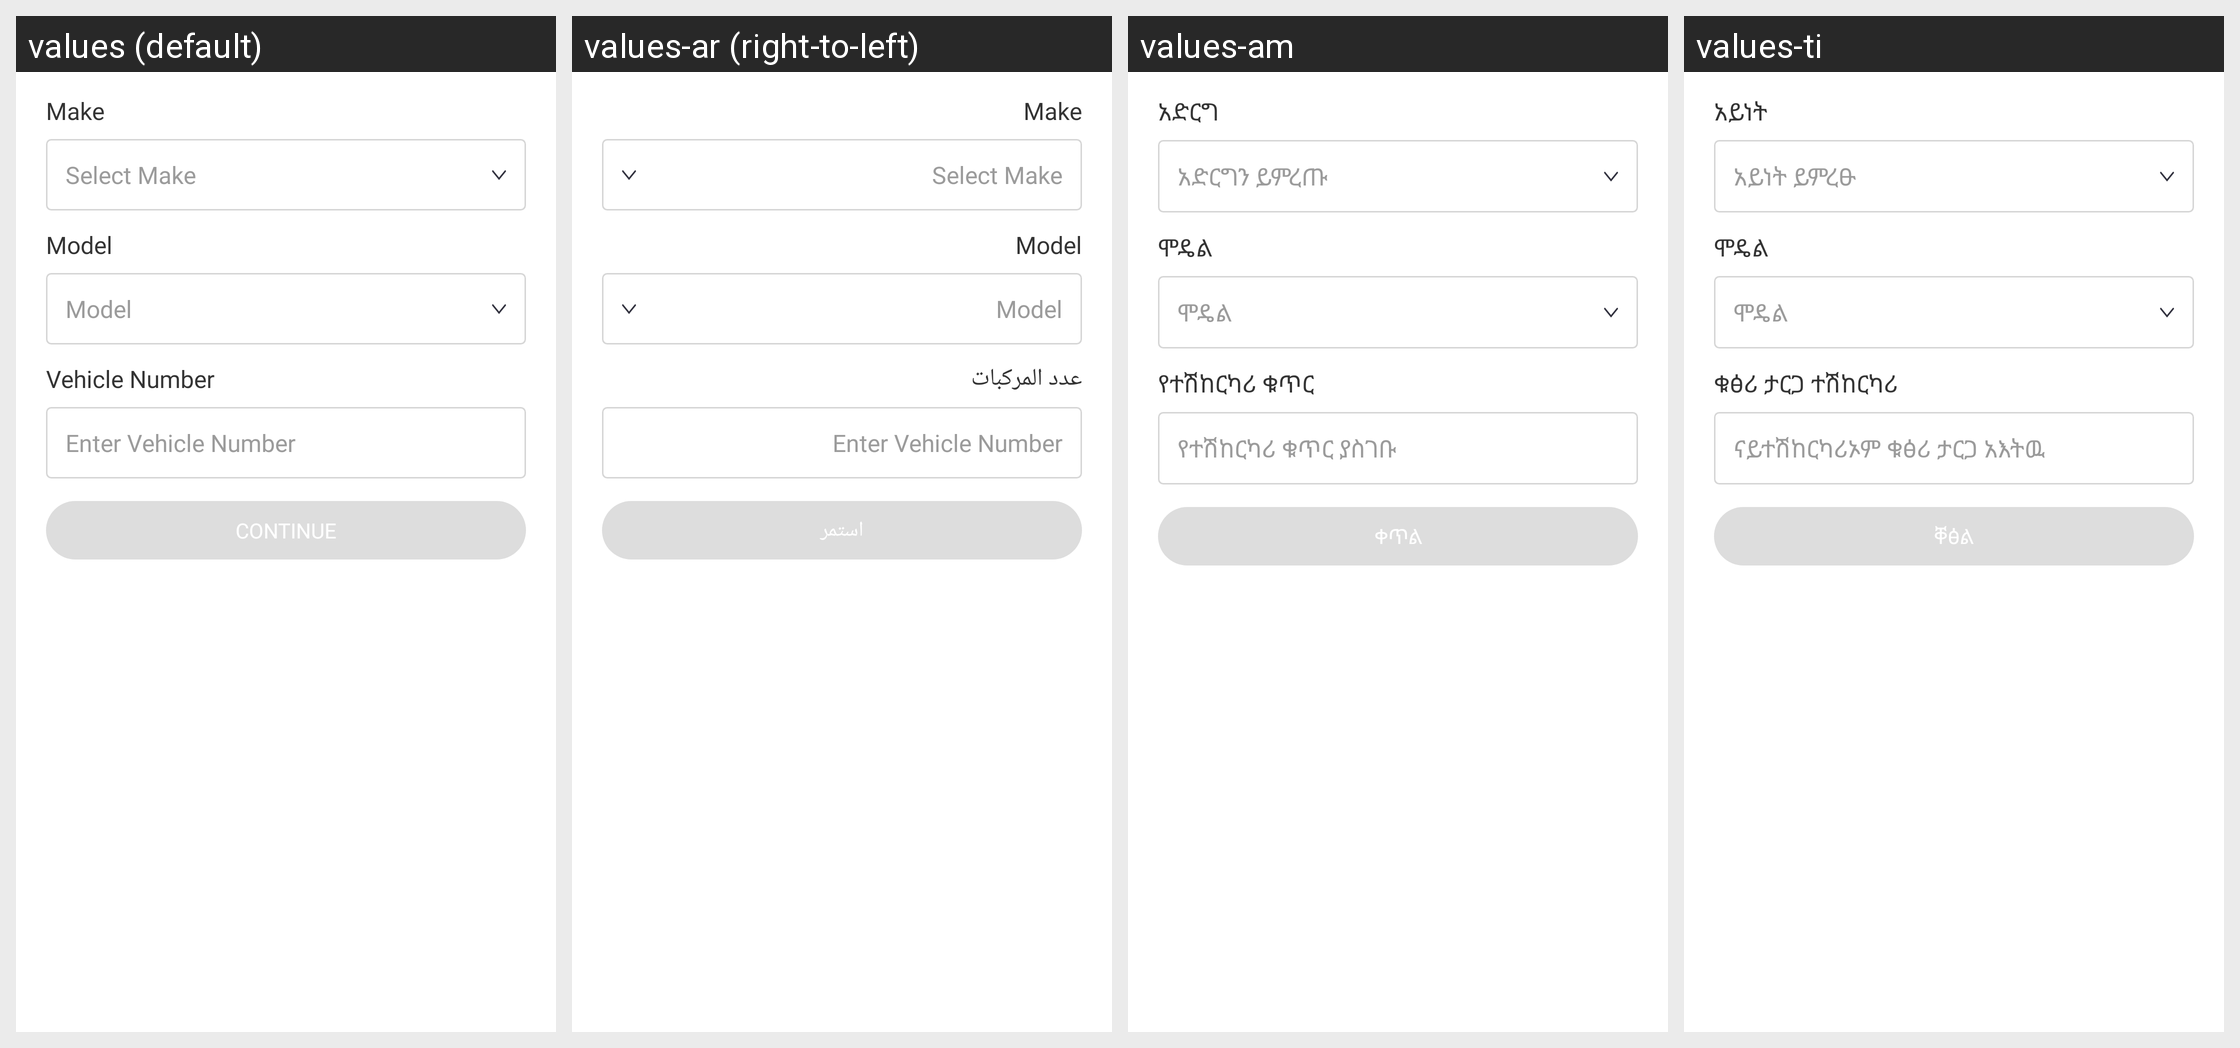

Translations of the strings shown on this Android screen, per locale in the grid:
Android screen res/layout/fragment_vehicle_model.xml rendered under 4 locales, left to right: values (default), values-ar (right-to-left), values-am, values-ti. Device: Nexus 5 (rendered at 1080×1920; each locale shown at half size, 540×960, under a caption strip naming it); theme AppTheme.
Other locales in the repository, not shown: values-as, values-es, values-fr, values-gu, values-hi, values-kn, values-ml, values-om, values-or, values-so, values-ta, values-te.
Strings drawn on this screen, with the default value and each locale's value (text and hints the layout hard-codes, and strings that could not be matched under every locale, appear in the picture but are not listed):

make
  values: Make
  values-ar: Make  [not translated; the default value is used]
  values-am: አድርግ
  values-ti: አይነት

hint_make
  values: Select Make
  values-ar: Select Make  [not translated; the default value is used]
  values-am: አድርግን ይምረጡ
  values-ti: አይነት ይምረፁ

model
  values: Model
  values-ar: Model  [not translated; the default value is used]
  values-am: ሞዴል
  values-ti: ሞዴል

vehicle_number
  values: Vehicle Number
  values-ar: عدد المركبات
  values-am: የተሽከርካሪ ቁጥር
  values-ti: ቁፅሪ ታርጋ ተሽከርካሪ

enter_vehicle_number
  values: Enter Vehicle Number
  values-ar: Enter Vehicle Number  [not translated; the default value is used]
  values-am: የተሽከርካሪ ቁጥር ያስገቡ
  values-ti: ናይተሽከርካሪኦም ቁፅሪ ታርጋ አእትዉ

continue_text
  values: Continue
  values-ar: استمر
  values-am: ቀጥል
  values-ti: ቐፅል
